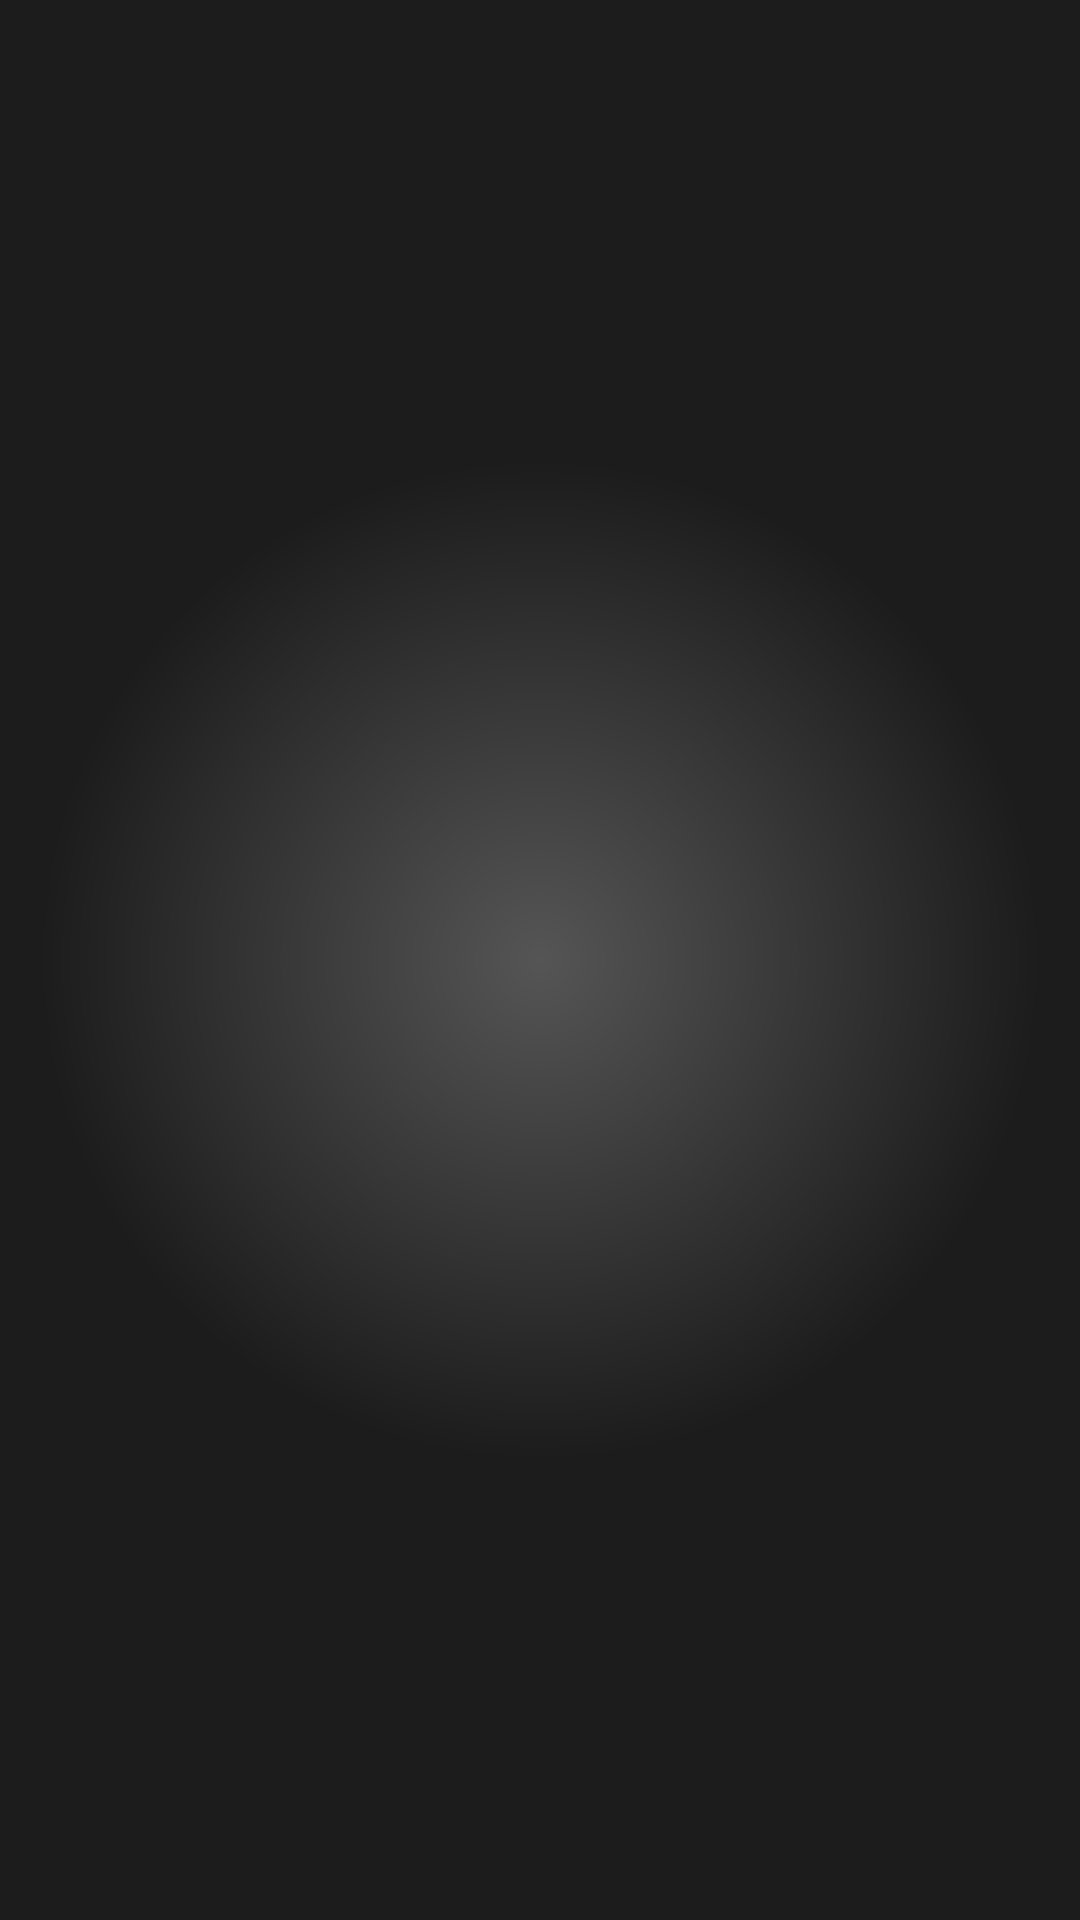

Layout XML and referenced resources for this Android screen:
<!-- AndroidManifest.xml: fallback theme Theme.MaterialComponents.DayNight.NoActionBar -->
<!-- res/layout/menu.xml -->
<LinearLayout xmlns:android="http://schemas.android.com/apk/res/android"
    android:layout_width="fill_parent"
    android:layout_height="fill_parent"
    android:background="@drawable/background"
    android:orientation="vertical" >

    <LinearLayout
        android:layout_width="match_parent"
        android:layout_height="match_parent"
        android:gravity="center"
        android:padding="60dp"
        android:orientation="vertical" >
        
        <Button
            android:id="@+id/new_game"
            style="@style/Button.Main"
            android:text="New Game" />
        
        <Button
            android:id="@+id/continue_game"
            style="@style/Button.Main"
            android:text="Continue" />

        <Button
            android:id="@+id/quit"
            style="@style/Button.Main"
            android:text="Quit" />
    </LinearLayout>

</LinearLayout>
<!-- resources referenced by this layout -->
<resources>
  <!-- drawable background (drawable) -->
  <shape xmlns:android="http://schemas.android.com/apk/res/android"
      android:shape="rectangle" >
  
      <gradient
          android:type="radial"
          android:startColor="@color/backgroundCenter"
          android:endColor="@color/backgroundBorder"
          android:centerX="50%"
          android:centerY="50%"
          android:gradientRadius="500" />
  
  </shape>
  <color name="backgroundCenter">#555555</color>
  <color name="backgroundBorder">#1C1C1C</color>
</resources>
